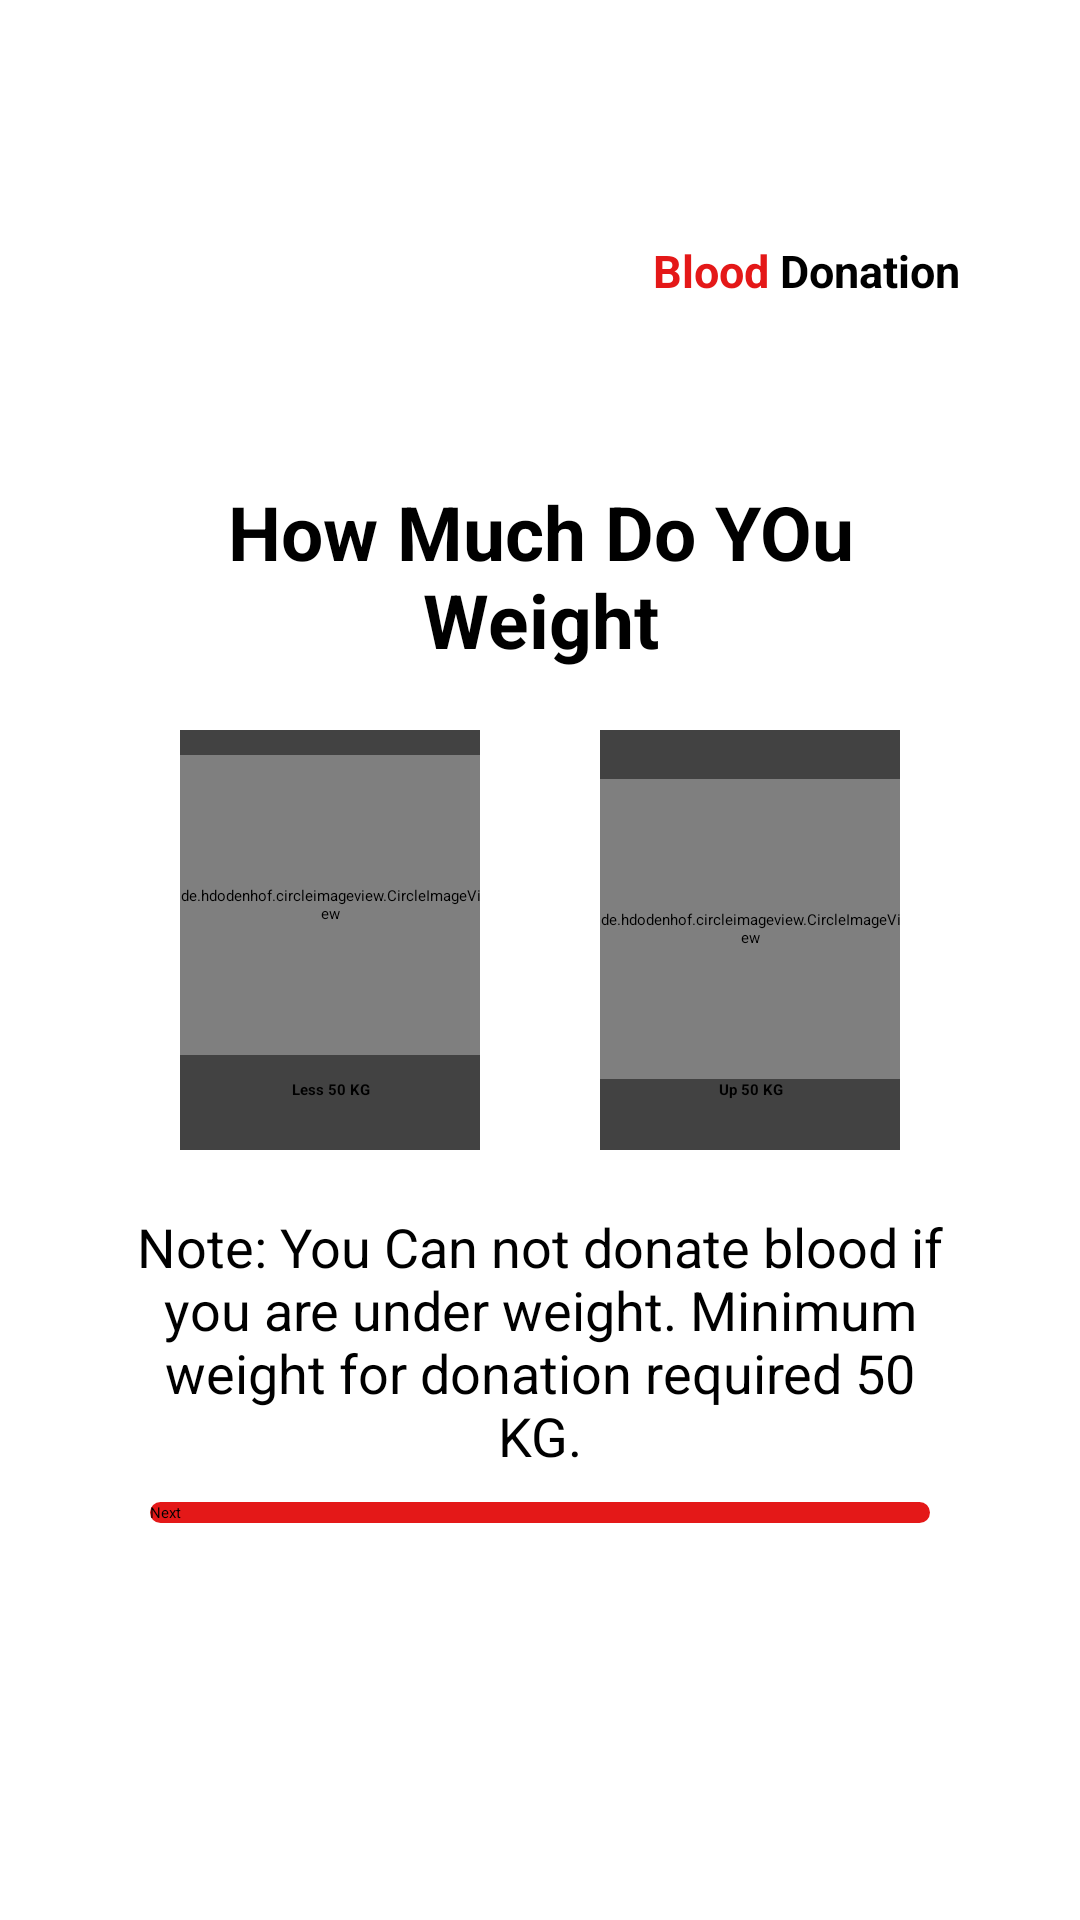

Reconstruct the res/layout file that produces this screen, plus the resources it refers to.
<!-- AndroidManifest.xml: application theme Theme.BloodDonationApp -->
<!-- res/layout/activity_sign_up_page4.xml -->
<?xml version="1.0" encoding="utf-8"?>
<ScrollView xmlns:android="http://schemas.android.com/apk/res/android"
    xmlns:app="http://schemas.android.com/apk/res-auto"
    xmlns:tools="http://schemas.android.com/tools"
    android:layout_width="match_parent"
    android:layout_height="match_parent"
    tools:context=".SignUpPage4">

    <LinearLayout
        android:layout_width="match_parent"
        android:layout_height="match_parent"
        android:orientation="vertical"
        android:padding="40dp"
        >


        <ImageView
            android:layout_width="40dp"
            android:layout_height="40dp"
            android:src="@drawable/icon2"
            android:backgroundTint="@color/color_primary"
            android:layout_gravity="end"
            android:layout_marginRight="35dp"
            android:outlineSpotShadowColor="@android:color/holo_red_dark"
            />
        <LinearLayout
            android:layout_width="match_parent"
            android:layout_height="wrap_content"
            android:orientation="horizontal"
            android:gravity="end"
            >


            <TextView
                android:layout_width="wrap_content"
                android:layout_height="wrap_content"
                android:text="Blood "
                android:textColor="@color/color_primary"
                android:textStyle="bold"
                android:textSize="15sp"
                />
            <TextView
                android:layout_width="wrap_content"
                android:layout_height="wrap_content"
                android:text="Donation"
                android:textColor="@android:color/black"
                android:textStyle="bold"
                android:textSize="15sp"
                />

        </LinearLayout>

        <TextView
            android:layout_marginTop="60dp"
            android:layout_width="match_parent"
            android:layout_height="wrap_content"
            android:text="@string/weight"
            android:textSize="25sp"
            android:textStyle="bold"
            android:gravity="center"
            android:textColor="@color/black"/>

        <LinearLayout
            android:layout_width="match_parent"
            android:layout_height="180dp"
            android:orientation="horizontal"
            android:weightSum="2"
            >

            <androidx.cardview.widget.CardView
                android:layout_width="match_parent"
                android:layout_height="match_parent"
                android:layout_weight="1"
                android:layout_margin="20dp"
                android:clickable="true"
                android:focusable="true"
                >
                <LinearLayout
                    android:layout_width="match_parent"
                    android:layout_height="match_parent"
                    android:orientation="vertical"
                    android:gravity="center"
                    >

                    <de.hdodenhof.circleimageview.CircleImageView
                        android:layout_width="100dp"
                        android:layout_height="100dp"
                        android:src="@drawable/weight">

                    </de.hdodenhof.circleimageview.CircleImageView>

                    <TextView
                        android:layout_width="match_parent"
                        android:layout_height="23dp"
                        android:gravity="center"
                        android:text="Less 50 KG"
                        android:textStyle="bold" />
                </LinearLayout>


            </androidx.cardview.widget.CardView>
            <androidx.cardview.widget.CardView
                android:layout_width="match_parent"
                android:layout_height="match_parent"
                android:layout_weight="1"
                android:layout_margin="20dp"
                android:clickable="true"
                android:focusable="true"
                >
                <LinearLayout
                    android:layout_width="match_parent"
                    android:layout_height="match_parent"
                    android:orientation="vertical"
                    android:gravity="center"
                    >

                    <de.hdodenhof.circleimageview.CircleImageView
                        android:layout_width="100dp"
                        android:layout_height="100dp"
                        android:src="@drawable/weight">

                    </de.hdodenhof.circleimageview.CircleImageView>

                    <TextView
                        android:layout_width="match_parent"
                        android:layout_height="wrap_content"
                        android:text="Up 50 KG"
                        android:textStyle="bold"
                        android:gravity="center"
                        />
                </LinearLayout>


            </androidx.cardview.widget.CardView>

        </LinearLayout>


        <TextView
            android:layout_width="match_parent"
            android:layout_height="wrap_content"
            android:text="@string/weight_info2"
            android:textSize="18sp"
            android:gravity="center"/>


        <Button
            android:id="@+id/singnUp4_next_button"
            android:layout_width="match_parent"
            android:layout_height="wrap_content"
            android:text="Next"
            android:textAllCaps="false"
            android:layout_margin="10dp"
            android:background="@drawable/background_selected_tv"/>
    </LinearLayout>

</ScrollView>
<!-- resources referenced by this layout -->
<resources>
  <color name="black">#FF000000</color>
  <color name="color_primary">#E41818</color>
  <!-- drawable background_selected_tv (drawable) -->
  <?xml version="1.0" encoding="utf-8"?>
  <shape xmlns:android="http://schemas.android.com/apk/res/android"
      android:shape="rectangle"
  
      >
      <solid android:color="@color/color_primary"/>
      <corners android:radius="12dp"/>
  
  </shape>
  <!-- drawable weight: png bitmap (drawable, 24424 bytes) -->
  <string name="weight">How Much Do YOu Weight</string>
  <string name="weight_info2">Note: You Can not donate blood if you are under weight. Minimum weight for donation required 50 KG.</string>
  <style name="Theme.BloodDonationApp" parent="Theme.MaterialComponents.DayNight.DarkActionBar">
          
          <item name="colorPrimary">@color/color_primary</item>
          <item name="colorPrimaryVariant">@color/purple_700</item>
          <item name="colorOnPrimary">@color/black</item>
          
          <item name="colorSecondary">@color/teal_200</item>
          <item name="colorSecondaryVariant">@color/teal_200</item>
          <item name="colorOnSecondary">@color/black</item>
          
          <item name="android:statusBarColor" tools:targetApi="l">?attr/colorPrimaryVariant</item>
          
      </style>
  <color name="purple_700">#E41818</color>
  <color name="teal_200">#E41818</color>
</resources>
